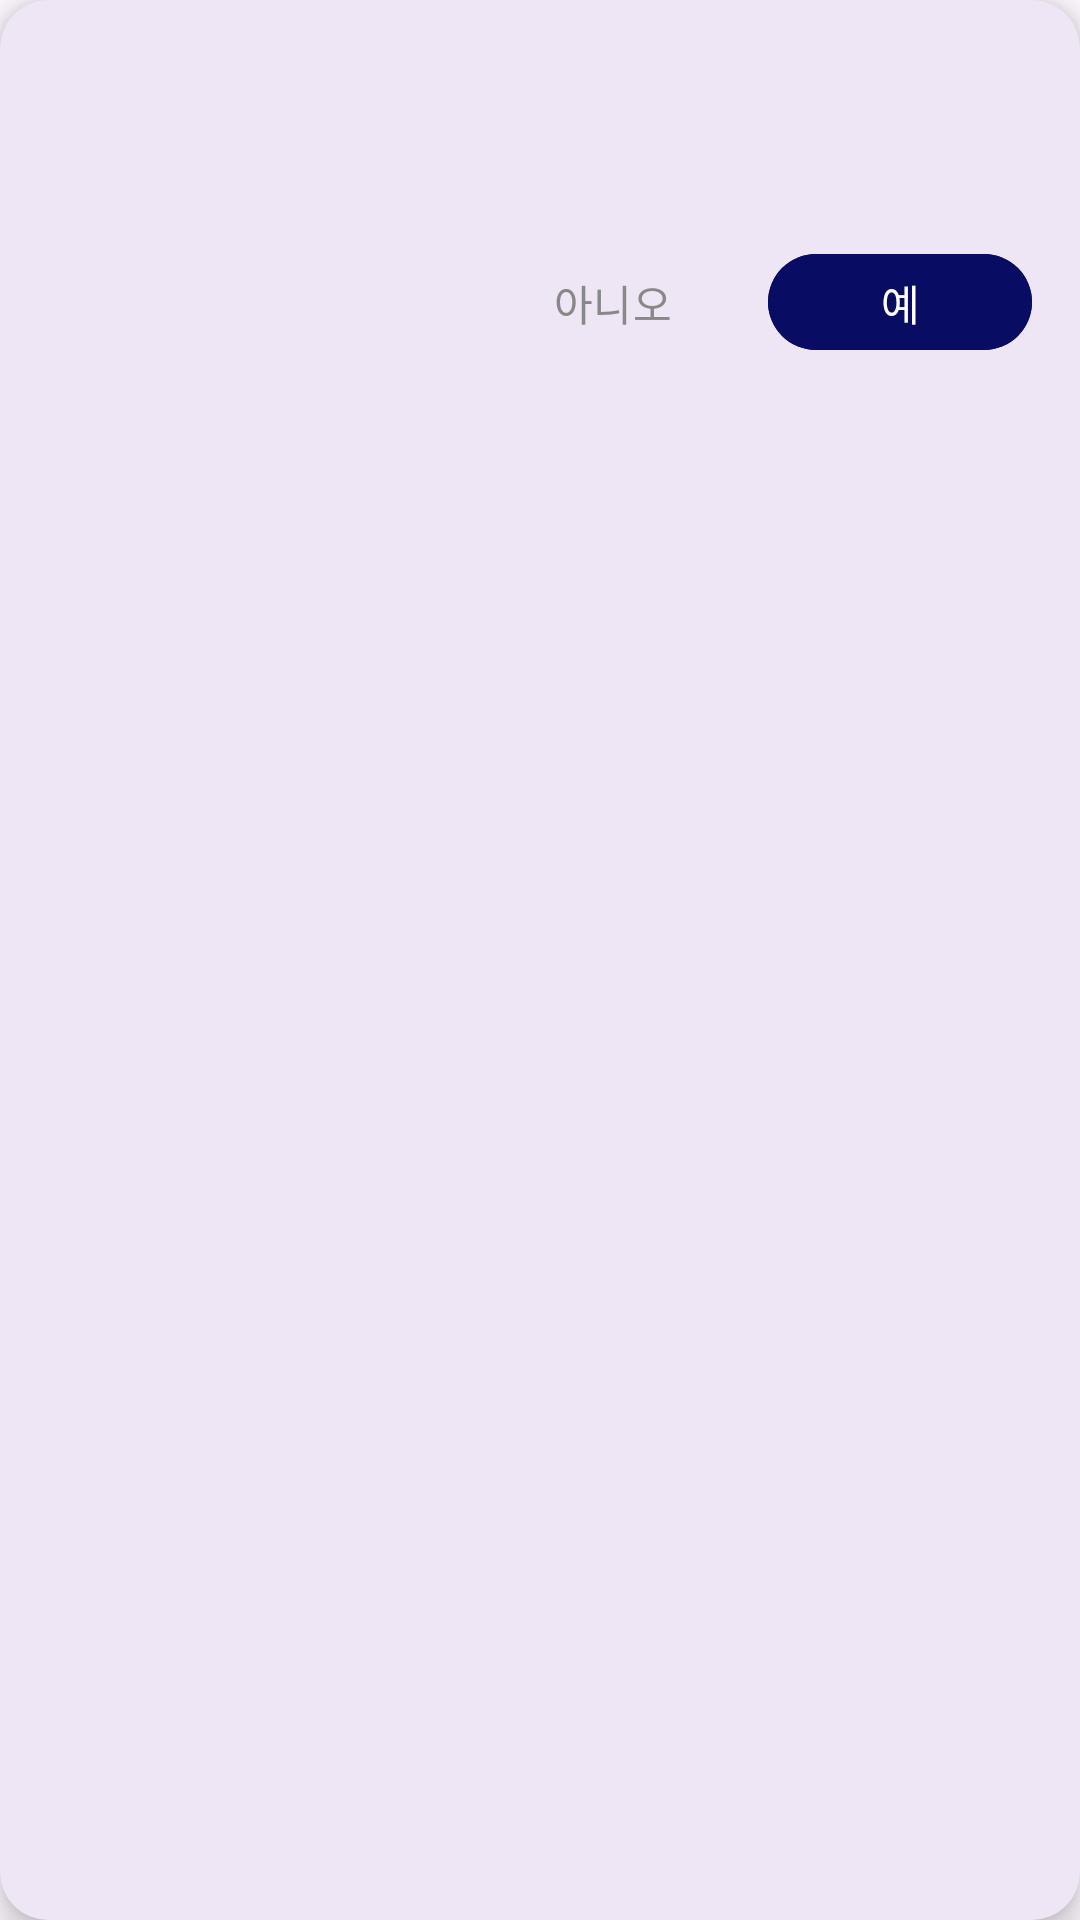

Here is an Android app screen rendered from its layout file. Give the layout XML and the strings, colors and styles it references.
<!-- AndroidManifest.xml: application theme Theme.EZ_CAPSTONE -->
<!-- res/layout/card_dynamic_confirm.xml -->
<?xml version="1.0" encoding="utf-8"?>
<com.google.android.material.card.MaterialCardView xmlns:android="http://schemas.android.com/apk/res/android"
    xmlns:app="http://schemas.android.com/apk/res-auto"
    android:layout_width="match_parent"
    android:layout_height="wrap_content"
    app:cardCornerRadius="16dp"
    app:cardElevation="6dp"
    app:strokeWidth="0dp">

    <LinearLayout
        android:layout_width="match_parent"
        android:layout_height="wrap_content"
        android:orientation="vertical"
        android:padding="16dp">

        <TextView
            android:id="@+id/tvConfirmTitle"
            android:layout_width="match_parent"
            android:layout_height="wrap_content"
            android:textColor="#333333"
            android:textSize="16sp"
            android:textStyle="bold" />

        <TextView
            android:id="@+id/tvConfirmBody"
            android:layout_width="match_parent"
            android:layout_height="wrap_content"
            android:layout_marginTop="8dp"
            android:textColor="#555555"
            android:textSize="14sp" />

        <LinearLayout
            android:layout_width="match_parent"
            android:layout_height="wrap_content"
            android:layout_marginTop="16dp"
            android:gravity="end"
            android:orientation="horizontal">

            <com.google.android.material.button.MaterialButton
                android:id="@+id/btnConfirmNo"
                style="@style/Widget.Material3.Button.TextButton"
                android:layout_width="wrap_content"
                android:layout_height="40dp"
                android:text="아니오"
                android:textColor="#888888" />

            <com.google.android.material.button.MaterialButton
                android:id="@+id/btnConfirmYes"
                android:layout_width="wrap_content"
                android:layout_height="40dp"
                android:layout_marginStart="8dp"
                android:backgroundTint="@color/main_color"
                android:text="예" />
        </LinearLayout>
    </LinearLayout>
</com.google.android.material.card.MaterialCardView>
<!-- resources referenced by this layout -->
<resources>
  <color name="main_color">#FF080D63</color>
  <style name="Theme.EZ_CAPSTONE" parent="Base.Theme.EZ_CAPSTONE" />
  <style name="Base.Theme.EZ_CAPSTONE" parent="Theme.Material3.DayNight.NoActionBar">
          
          
      </style>
</resources>
